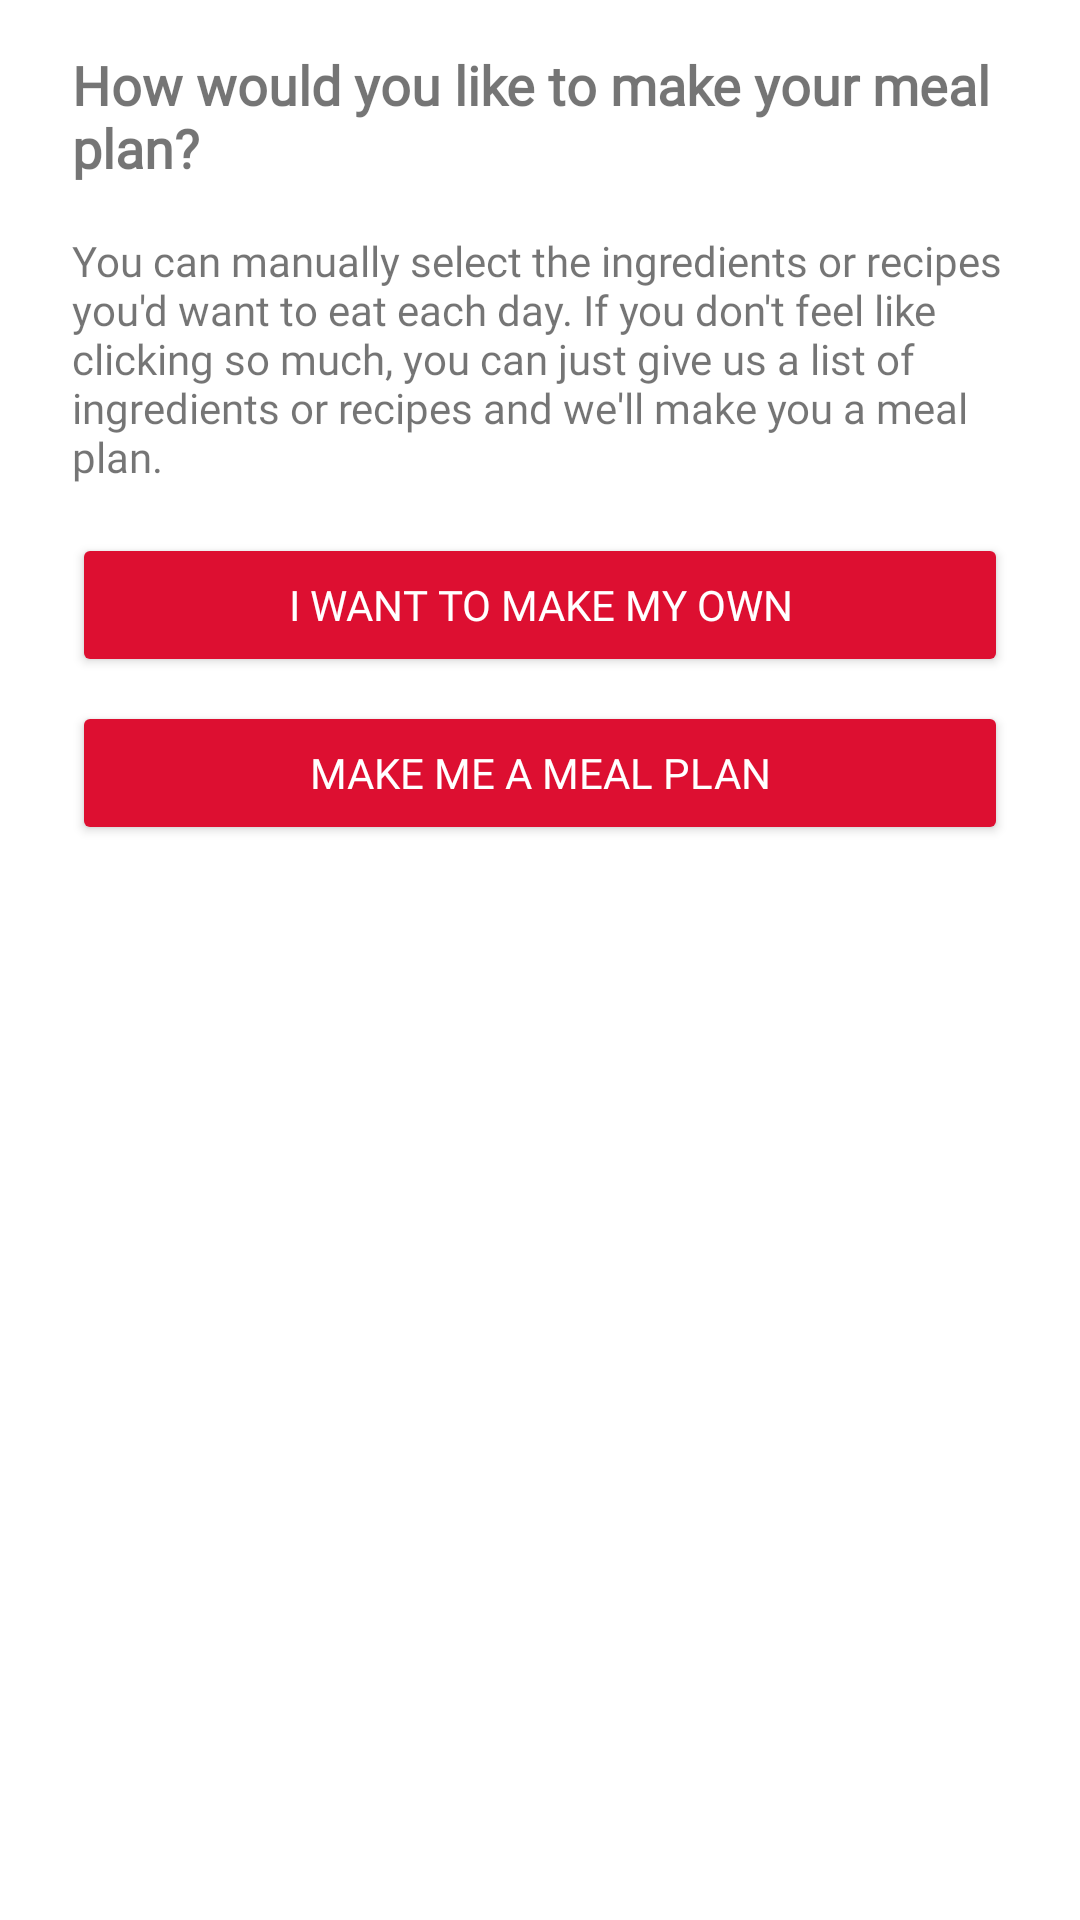

Android layout source for this screen:
<!-- AndroidManifest.xml: application theme Theme.HappyMeals -->
<!-- res/layout/meal_plan_prompt_fragment.xml -->
<?xml version="1.0" encoding="utf-8"?>
<FrameLayout xmlns:android="http://schemas.android.com/apk/res/android"
    xmlns:app="http://schemas.android.com/apk/res-auto"
    xmlns:tools="http://schemas.android.com/tools"
    android:id="@+id/meal_plan_fragment"
    android:layout_width="match_parent"
    android:layout_height="match_parent"
    tools:context=".fragments.MealPlanPromptFragment">

    
    <androidx.constraintlayout.widget.ConstraintLayout
        android:layout_width="match_parent"
        android:layout_height="wrap_content">

        <Button
            android:id="@+id/autogenerate_button"
            android:layout_width="0dp"
            android:layout_height="wrap_content"
            android:layout_marginStart="24dp"
            android:layout_marginTop="8dp"
            android:layout_marginEnd="24dp"
            android:layout_marginBottom="8dp"
            android:backgroundTint="@color/salmon"
            android:fontFamily="@font/avenir_black_oblique"
            android:text="Make me a meal plan"
            android:textColor="@color/white"
            app:layout_constraintBottom_toBottomOf="parent"
            app:layout_constraintEnd_toEndOf="parent"
            app:layout_constraintStart_toStartOf="parent"
            app:layout_constraintTop_toBottomOf="@+id/selfmade_button" />

        <Button
            android:id="@+id/selfmade_button"
            android:layout_width="0dp"
            android:layout_height="wrap_content"
            android:layout_marginStart="24dp"
            android:layout_marginTop="16dp"
            android:layout_marginEnd="24dp"
            android:backgroundTint="@color/salmon"
            android:fontFamily="@font/avenir_black_oblique"
            android:text="I want to make my own"
            android:textColor="@color/white"
            app:layout_constraintEnd_toEndOf="parent"
            app:layout_constraintStart_toStartOf="parent"
            app:layout_constraintTop_toBottomOf="@+id/textView25" />

        <TextView
            android:id="@+id/textView24"
            android:layout_width="0dp"
            android:layout_height="wrap_content"
            android:layout_marginStart="24dp"
            android:layout_marginTop="16dp"
            android:layout_marginEnd="24dp"
            android:fontFamily="@font/avenir_black"
            android:text="How would you like to make your meal plan?"
            android:textSize="18sp"
            android:textStyle="bold"
            app:layout_constraintEnd_toEndOf="parent"
            app:layout_constraintStart_toStartOf="parent"
            app:layout_constraintTop_toTopOf="parent" />

        <TextView
            android:id="@+id/textView25"
            android:layout_width="0dp"
            android:layout_height="wrap_content"
            android:layout_marginStart="24dp"
            android:layout_marginTop="16dp"
            android:layout_marginEnd="24dp"
            android:fontFamily="@font/avenir_book"
            android:text="You can manually select the ingredients or recipes you'd want to eat each day. If you don't feel like clicking so much, you can just give us a list of ingredients or recipes and we'll make you a meal plan."
            app:layout_constraintEnd_toEndOf="parent"
            app:layout_constraintStart_toStartOf="parent"
            app:layout_constraintTop_toBottomOf="@+id/textView24" />

    </androidx.constraintlayout.widget.ConstraintLayout>

</FrameLayout>
<!-- resources referenced by this layout -->
<resources>
  <color name="salmon">#DD0F31</color>
  <color name="white">#FFFFFFFF</color>
  <style name="Theme.HappyMeals" parent="Theme.MaterialComponents.DayNight.NoActionBar">
          
          <item name="colorPrimary">@color/red</item>
          <item name="colorPrimaryVariant">@color/dark_blue</item>
          <item name="colorOnPrimary">@color/yellow</item>
          
          <item name="colorSecondary">@color/teal_200</item>
          <item name="colorSecondaryVariant">@color/teal_700</item>
          <item name="colorOnSecondary">@color/black</item>
  
          
      </style>
  <color name="red">#b42521</color>
  <color name="dark_blue">#0015FF</color>
  <color name="yellow">#FFEE00</color>
  <color name="teal_200">#FF03DAC5</color>
  <color name="teal_700">#FF018786</color>
  <color name="black">#FF000000</color>
</resources>
